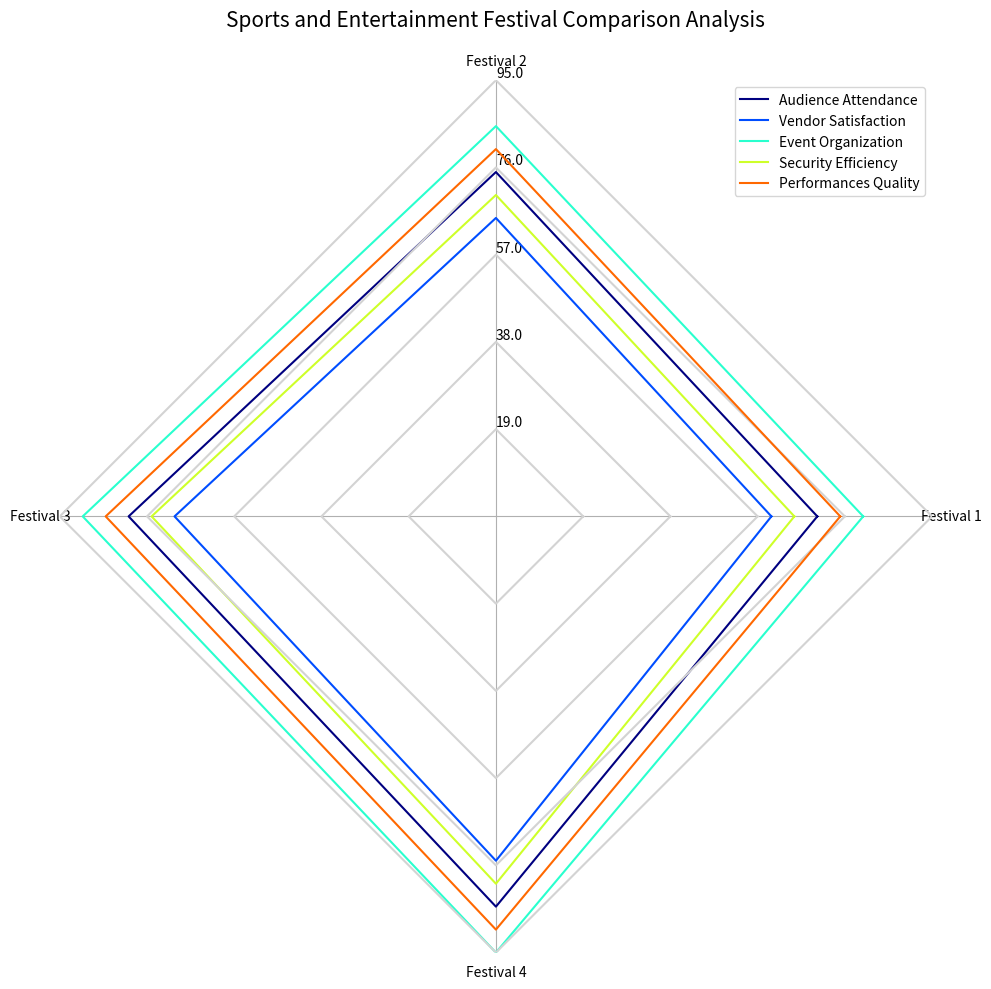

The script that saved this image: (Note: this script raises an exception after producing the figure.)
import numpy as np
import matplotlib.pyplot as plt

# Transform the given data into required variables
data_string = 'Event,Festival 1,Festival 2,Festival 3,Festival 4/n Audience Attendance,70,75,80,85/n Vendor Satisfaction,60,65,70,75/n Event Organization,80,85,90,95/n Security Efficiency,65,70,75,80/n Performances Quality,75,80,85,90 '
data_strings = data_string.split('/n ')
data_labels = data_strings[0].split(',')[1:]
line_labels = [s.split(',')[0] for s in data_strings[1:]]
data = [list(map(int, s.split(',')[1:])) for s in data_strings[1:]]

# Create the radar chart
fig = plt.figure(figsize=(10,10))
ax = fig.add_subplot(111, polar=True)
angles = np.linspace(0, 2 * np.pi, len(data_labels) + 1, endpoint=True)

max_val = np.max(data)

# Plot data and gridlines
for i, row_data in enumerate(data):
    row_data.append(row_data[0])  # close the loop
    ax.plot(angles, row_data, color=plt.cm.jet(i / len(data)), label=line_labels[i])
    radius = np.full_like(angles, (i+1) * max_val / len(data))
    ax.plot(angles, radius, color='lightgrey', linestyle='-')

# Remove redundant elements and set labels
ax.set_thetagrids(angles[:-1] * 180/np.pi, data_labels, wrap=True)
ax.set_rlim(0, max_val)
ax.yaxis.grid(False)
ax.spines['polar'].set_visible(False)
max_value = np.amax(data)
step_size = max_value / len(data)
ax.set_rgrids([step_size * i for i in range(1, len(data) + 1)], labels=[f'{step_size * i}' for i in range(1, len(data) + 1)], angle=90)

handles, labels = ax.get_legend_handles_labels()
ax.legend(handles, labels, loc="upper right")

plt.title('Sports and Entertainment Festival Comparison Analysis', size=15, color='black', pad=20)
fig.tight_layout()
plt.savefig('/cpfs01/user/yehancheng/workspace/datasets/SimChartV2/demo/radar_polygon/png/88_2023122292141.png')
plt.close()
